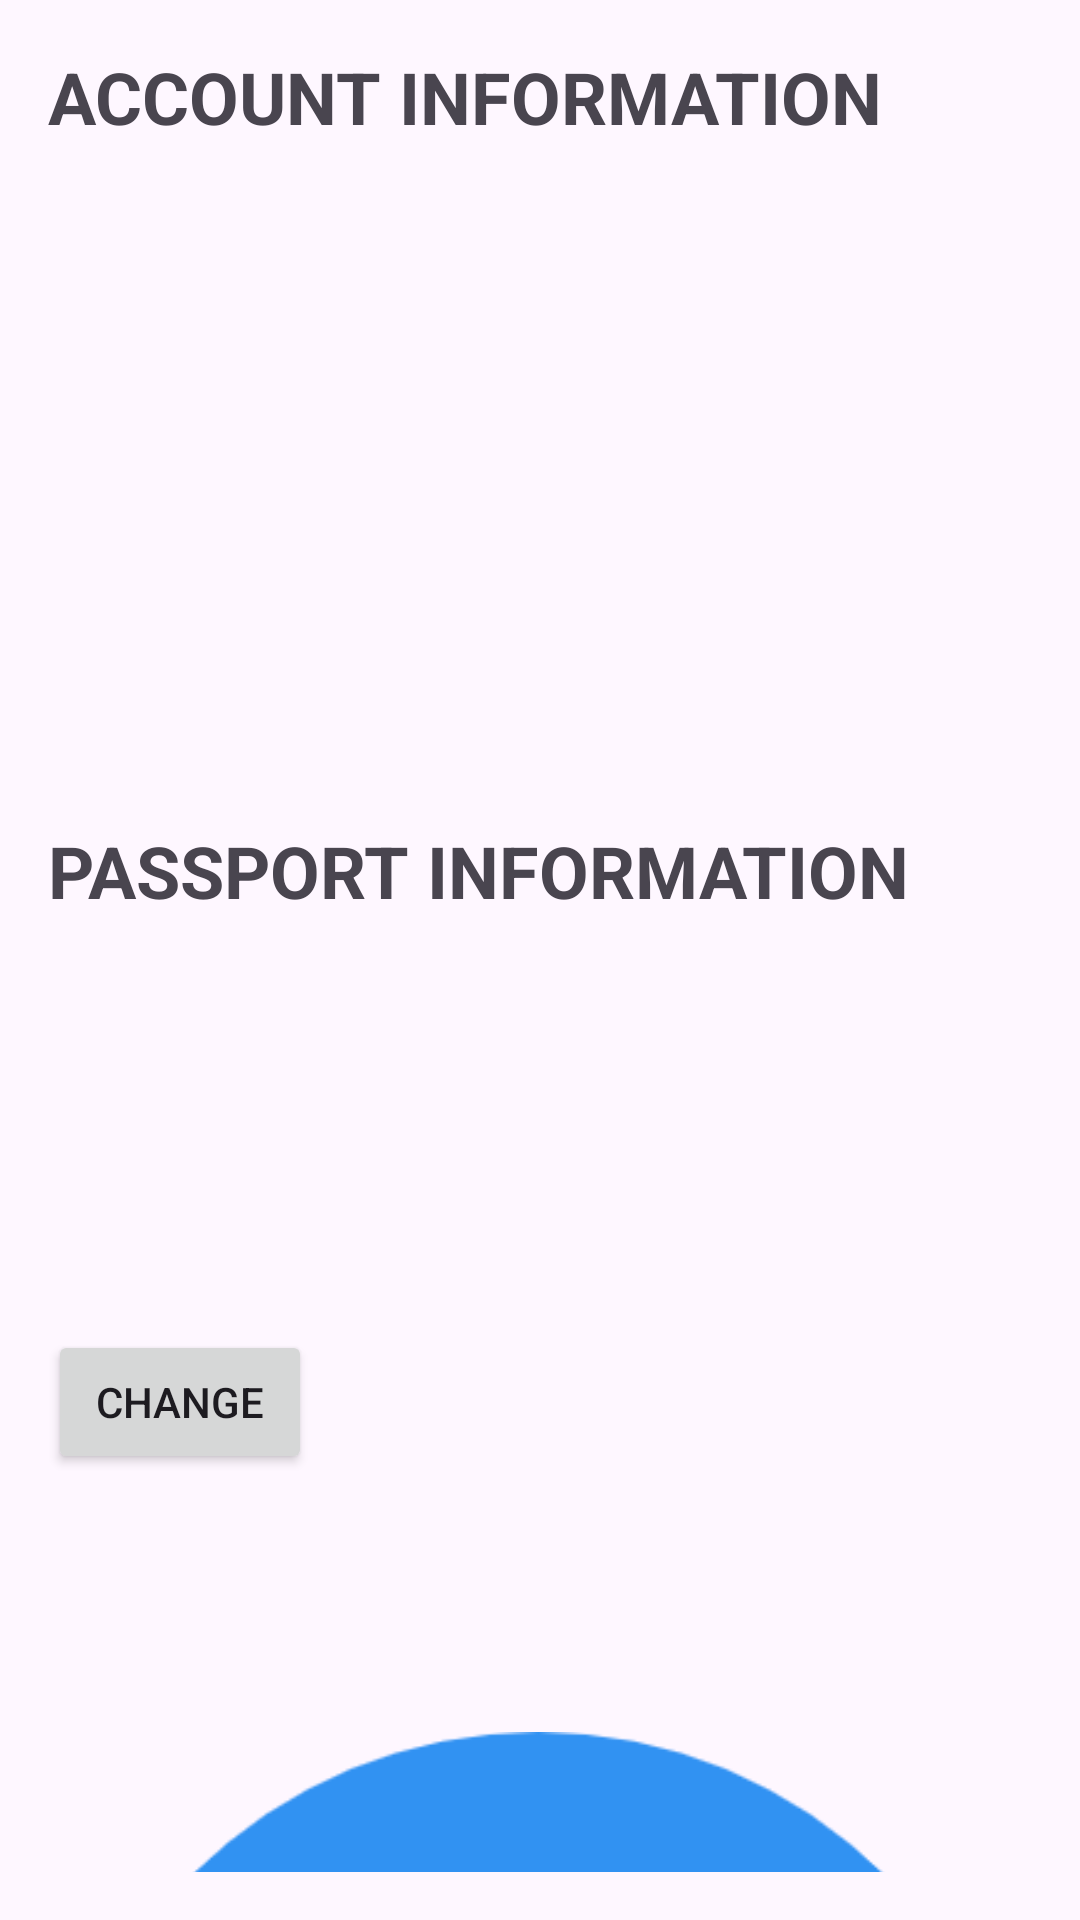

Reconstruct the res/layout file that produces this screen, plus the resources it refers to.
<!-- AndroidManifest.xml: application theme Theme.CollegeFlight -->
<!-- res/layout/fragment_account.xml -->
<LinearLayout xmlns:android="http://schemas.android.com/apk/res/android"
    android:layout_width="match_parent"
    android:layout_height="match_parent"
    android:orientation="vertical"
    android:padding="16dp">


    <TextView
        android:layout_width="match_parent"
        android:layout_height="wrap_content"
        android:text="ACCOUNT INFORMATION"
        android:textSize="24sp"
        android:textStyle="bold"
        android:layout_marginBottom="16dp"/>



    <TextView
        android:id="@+id/firstNameTextView"
        android:layout_width="match_parent"
        android:layout_height="wrap_content"
        android:text=""
        android:textSize="18sp"
        android:layout_marginBottom="16dp"/>



    <TextView
        android:id="@+id/lastNameTextView"
        android:layout_width="match_parent"
        android:layout_height="wrap_content"
        android:text=""
        android:textSize="18sp"
        android:layout_marginBottom="16dp"/>



    <TextView
        android:id="@+id/emailTextView"
        android:layout_width="match_parent"
        android:layout_height="wrap_content"
        android:text=""
        android:textSize="18sp"
        android:layout_marginBottom="16dp"/>

    <TextView
        android:id="@+id/birthDateTextView"
        android:layout_width="match_parent"
        android:layout_height="wrap_content"
        android:textSize="18sp"
        android:layout_marginBottom="8dp"/>



    <TextView
        android:id="@+id/phoneNumberTextView"
        android:layout_width="match_parent"
        android:layout_height="wrap_content"
        android:text=""
        android:textSize="18sp"
        android:layout_marginBottom="16dp"/>

    <TextView
        android:layout_width="match_parent"
        android:layout_height="wrap_content"
        android:text="PASSPORT INFORMATION"
        android:textSize="24sp"
        android:textStyle="bold"
        android:layout_marginTop="16dp"
        android:layout_marginBottom="16dp"/>



    <TextView
        android:id="@+id/passportCountryTextView"
        android:layout_width="match_parent"
        android:layout_height="wrap_content"
        android:text=""
        android:textSize="18sp"
        android:layout_marginBottom="16dp"/>



    <TextView
        android:id="@+id/passportNumberTextView"
        android:layout_width="match_parent"
        android:layout_height="wrap_content"
        android:text=""
        android:textSize="18sp"
        android:layout_marginBottom="16dp"/>



    <TextView
        android:id="@+id/passportExpireDateTextView"
        android:layout_width="match_parent"
        android:layout_height="wrap_content"
        android:text=""
        android:textSize="18sp"
        android:layout_marginBottom="16dp"/>
    <Button
        android:id="@+id/editProfileButton"
        android:layout_width="wrap_content"
        android:layout_height="wrap_content"
        android:text="Change"
        android:onClick="showEditProfileDialog" />
    <ImageView
        android:layout_marginTop="50dp"
        android:layout_width="match_parent"
        android:layout_height="400dp"
        android:src="@drawable/icon"/>
</LinearLayout>
<!-- resources referenced by this layout -->
<resources>
  <!-- drawable icon: png bitmap (drawable, 19410 bytes) -->
  <style name="Theme.CollegeFlight" parent="Theme.Material3.DayNight">
          
          <item name="colorPrimary">#00BFFF</item>
          <item name="colorPrimaryVariant">#87CEEB</item>
          <item name="colorOnPrimary">@color/white</item>
          
          <item name="colorSecondary">#00FF7F</item>
          <item name="colorSecondaryVariant">#98FB98</item>
          <item name="colorOnSecondary">@color/black</item>
          
          <item name="android:statusBarColor">?attr/colorPrimaryVariant</item>
          
      </style>
  <!-- not gathered from this repository: default colours our renderer supplied (Android Studio template values) -->
  <color name="black">#FF000000</color>
  <color name="white">#FFFFFFFF</color>
</resources>
